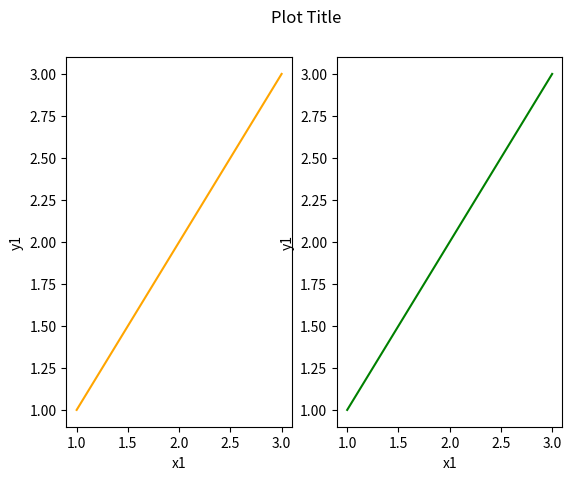

Generate this figure with matplotlib:
import matplotlib.pyplot as plt
import numpy as np

x = [1, 2, 3]
y = [1, 2, 3]

fig = plt.figure()
fig.suptitle('Plot Title')

plt.subplot(1, 2, 1)
plt.plot(x, y, color = 'orange')
plt.xlabel('x1')
plt.ylabel('y1')

plt.subplot(1, 2, 2)
plt.plot(x, y, color = 'green')
plt.xlabel('x1')
plt.ylabel('y1')


plt.show()